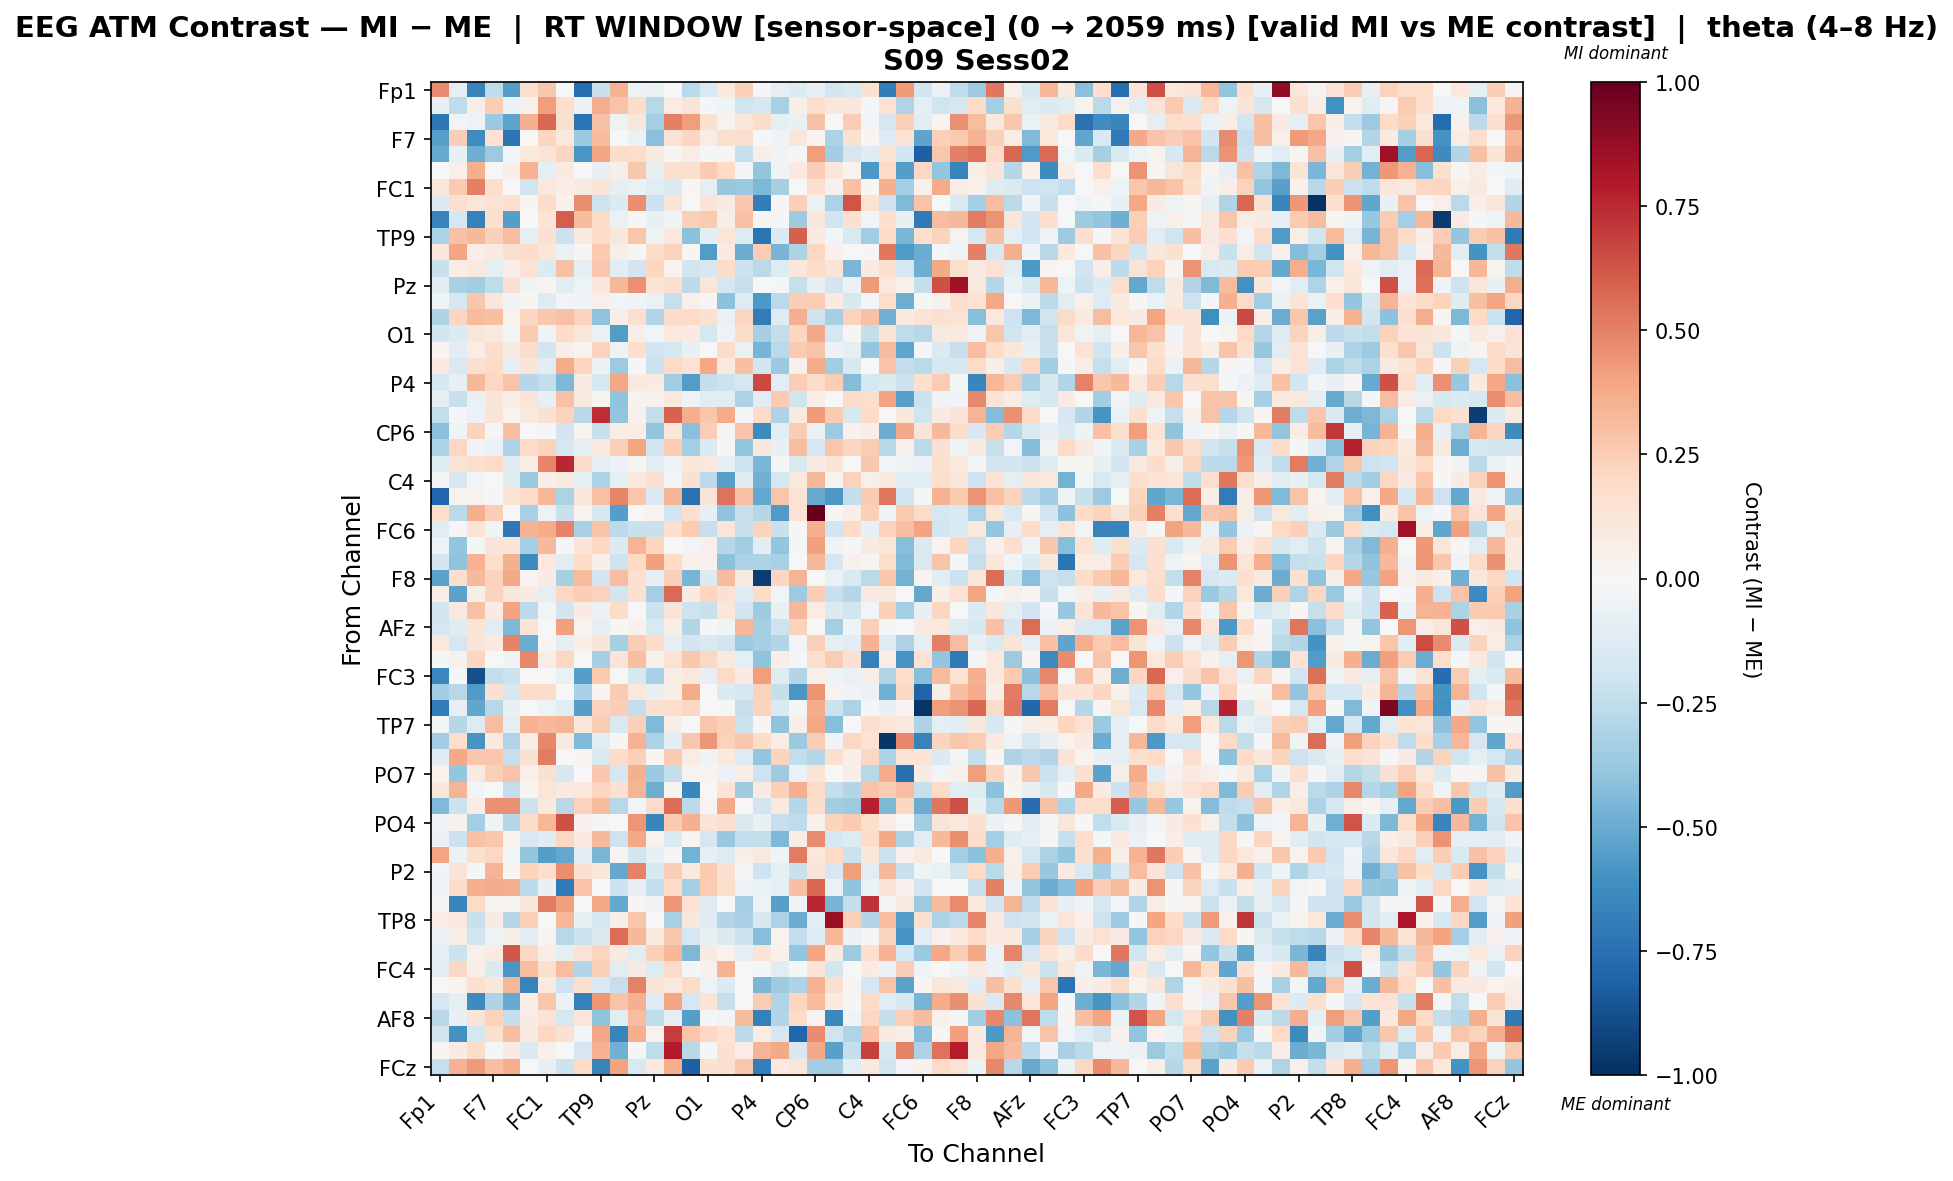

Values plotted in this chart, from the file beside it:
, Fp1, Fz, F3, F7, FT9, FC5, FC1, C3, T7, TP9, CP5, CP1, Pz, P3, P7, O1, Oz, O2, P4, P8, TP10, CP6, CP2
Fp1, 0.4743, -0.09363, -0.6617, -0.2558, -0.55, 0.1761, 0.2679, 0.004388, -0.7551, -0.2242, 0.3461, -0.0483, -0.06352, 0.006627, -0.2706, -0.1546, 0.1055, 0.241, -0.009493, -0.09382, -0.1375, -0.07656, -0.1855
Fz, -0.07571, -0.2533, 0.05864, 0.2465, -0.06766, 0.0466, 0.421, 0.1746, -0.05836, 0.3636, 0.2868, 0.1828, -0.2743, 0.0763, 0.1289, -0.01793, -0.04608, -0.1962, -0.1719, -0.3251, 0.05481, 0.1748, 0.1144
F3, -0.7149, -0.0292, -0.0498, -0.373, -0.5264, 0.3544, 0.5776, 0.1632, -0.7363, 0.2934, -0.04939, 0.1117, -0.3286, 0.507, 0.4149, 0.1504, 0.03552, 0.1183, 0.1802, -0.0935, -0.07115, 0.2923, 0.001336
F7, -0.5404, 0.2467, -0.6249, 0.1454, -0.7188, 0.0, 0.2112, 0.1078, -0.3746, 0.3186, -0.004526, -0.06349, -0.4185, 0.1475, 0.2184, 0.07579, 0.1616, 0.1739, -0.01991, -0.03879, 0.1119, 0.0208, -0.3161
FT9, -0.5003, -0.07372, -0.4894, -0.3671, -0.03005, 0.1037, 0.1251, 0.2156, -0.5783, 0.3921, 0.1799, 0.1758, 0.08774, 0.01603, 0.07032, -0.01272, 0.01784, -0.227, 0.06093, -0.03562, -0.01128, 0.4143, -0.3451
FC5, -0.005232, 0.05148, 0.3628, 0.0, 0.06869, 0.3483, -0.09457, 0.08994, 0.001399, -0.08142, 0.05519, 0.2727, -0.07755, 0.1586, 0.1637, 0.2622, 0.1956, -0.007877, -0.3927, -0.03491, 0.09969, 0.2483, 0.1168
FC1, 0.1119, 0.2588, 0.5069, 0.172, 0.002158, -0.1959, 0.1072, 0.07621, 0.08971, 0.129, -0.08909, -0.06942, -0.1108, -0.1447, 0.02315, -0.08771, -0.3752, -0.3699, -0.4528, -0.334, -0.003003, 0.1628, 0.04405
C3, -0.1377, 0.1668, 0.1134, 0.1418, 0.1652, 0.02013, 0.186, 0.04132, 0.4623, -0.2059, -0.1387, 0.4655, -0.2134, 0.1281, 0.005798, 0.1318, 0.09727, 0.2721, -0.6929, 0.01111, 0.2381, -0.05677, -0.3173
T7, -0.6681, -0.1781, -0.6735, 0.1596, -0.55, 0.002509, 0.1288, 0.6036, 0.3139, 0.188, -0.06599, 0.01148, -0.07046, -0.04101, 0.2394, 0.2632, 0.05845, 0.2898, 0.009241, -0.02015, -0.3528, 0.116, -0.1982
TP9, -0.3135, 0.2918, 0.3225, 0.2398, 0.3075, -0.0892, 0.1496, -0.211, 0.08634, 0.1821, 0.1156, 0.2777, -0.05044, 0.1084, -0.4064, -0.1134, 0.1186, -0.128, -0.7358, -0.1338, 0.595, 0.08187, -0.02371
CP5, 0.1105, 0.398, 0.06728, 0.1007, 0.1602, 0.1937, 0.1238, -0.0695, 0.008378, 0.2596, 0.06022, 0.02148, 0.1806, 0.2325, 0.02209, -0.5596, 0.07839, -0.4942, 0.2572, -0.4652, -0.3051, 0.2064, 0.04462
CP1, -0.2243, 0.07718, 0.09488, -0.09687, 0.05783, 0.141, -0.1343, 0.2939, -0.09107, 0.2695, -0.1145, -0.1882, 0.212, 0.03185, -0.1939, -0.1708, 0.1849, -0.2168, -0.2659, -0.1312, 0.1141, 0.1818, 0.1315
Pz, -0.1138, -0.3248, -0.3501, -0.2519, 0.1493, -0.04629, 0.02864, -0.1099, -0.05339, 0.1168, 0.3306, 0.455, 0.1337, 0.1709, -0.264, 0.12, -0.1796, -0.2272, -0.001077, -0.01134, -0.2271, -0.07988, -0.1816
P3, -0.04804, -0.1792, 0.2794, 0.1118, -0.03281, 0.01948, -0.1279, -0.02363, -0.03639, 0.05344, -0.03094, -0.03629, -0.06665, -0.2311, 0.04797, 0.01256, -0.4084, -0.1307, -0.5752, -0.2714, 0.2469, 0.2527, 0.08583
P7, -0.3099, 0.212, 0.3155, 0.3045, 0.03195, 0.2123, 0.2698, 0.2912, 0.2199, -0.4008, 0.06258, 0.1693, -0.2894, 0.1857, 0.202, 0.1497, -0.06409, 0.2126, -0.6977, -0.1273, 0.3633, -0.2064, -0.3329
O1, -0.1833, -0.1336, 0.1194, 0.09157, -0.0293, 0.2618, -0.03304, 0.188, 0.1242, -0.06408, -0.5583, 0.05586, -0.0295, 0.1085, 0.08484, -0.1727, -0.05074, 0.1828, -0.3353, -0.2348, 0.2157, 0.3805, -0.1787
Oz, 0.02072, -0.1047, 0.07351, 0.1779, 0.08546, 0.1824, -0.1871, 0.06906, 0.03454, 0.2313, -0.04808, 0.1667, -0.1973, -0.1776, -0.07379, 0.006366, 0.1857, -0.06381, -0.4653, -0.2699, 0.2638, 0.2819, -0.05604
O2, 0.09879, -0.1525, 0.1572, 0.1936, -0.0885, 0.1309, -0.1117, 0.3731, 0.2156, -0.06146, -0.3621, -0.01975, -0.2184, 0.1959, 0.1467, 0.3831, 0.09511, 0.2983, -0.1867, -0.3712, 0.0481, 0.3694, -0.3446
P4, -0.16, -0.08331, 0.3263, 0.2096, 0.2833, -0.2829, -0.2352, -0.4488, 0.08917, -0.1767, 0.3841, 0.08608, 0.08293, -0.3474, -0.5587, -0.2405, -0.2169, -0.1718, 0.6586, -0.1123, 0.2477, 0.1817, 0.2484
P8, -0.0862, -0.23, -0.07064, 0.1286, 0.06579, 0.135, -0.08452, 0.2899, 0.1003, 0.02777, -0.3988, 0.03132, 0.04564, 0.1072, -0.03847, -0.104, -0.1143, -0.313, -0.102, 0.2618, -0.1981, 0.07803, -0.005887
TP10, -0.2442, -0.01083, -0.05544, 0.128, 0.03137, 0.08905, 0.1548, 0.2275, -0.28, 0.7355, -0.3919, 0.04438, -0.2404, 0.5887, 0.3614, 0.2762, 0.3697, -0.02019, 0.1903, -0.305, 0.1015, 0.4263, 0.2641
CP6, -0.417, -0.04177, 0.2188, -0.02264, 0.3047, -0.001958, -0.01792, -0.1903, 0.03541, -0.2248, 0.07457, 0.07144, -0.392, 0.1236, -0.418, 0.2492, 0.0101, 0.286, -0.6395, -0.1123, 0.2531, -0.06535, -0.3611
CP2, -0.3151, 0.2054, -0.03982, -0.06809, -0.3063, 0.1936, 0.2299, -0.1713, -0.09912, 0.08805, 0.2383, 0.3941, -0.1957, 0.2503, -0.3388, -0.1403, 0.01153, -0.3955, 0.1112, -0.07267, 0.3059, -0.1708, 0.2743
Cz, -0.1217, 0.1427, 0.1653, 0.196, -0.1307, 0.07099, 0.4889, 0.7539, 0.18, -0.09213, -0.05977, 0.008905, -0.1054, -0.05168, 0.1122, 0.1066, -0.08952, -0.2082, -0.4553, -0.008236, -0.1559, 0.08087, 0.1325
C4, -0.02027, -0.1613, -0.02962, -0.004185, -0.1227, -0.3695, 0.06643, 0.09476, -0.1014, -0.3071, -0.08794, 0.1062, 0.1531, -0.0299, 0.1514, -0.2617, -0.5406, -0.1233, -0.4796, -0.1788, 0.1022, 0.3251, 0.03802
T8, -0.7895, 0.03281, 0.03416, -0.02044, 0.1355, 0.2022, 0.3284, -0.3203, 0.1173, 0.2917, 0.4892, 0.2808, -0.1446, 0.3423, -0.7473, 0.126, 0.5428, 0.2926, -0.5135, 0.2755, 0.1433, -0.5033, -0.5747
FT10, 0.1773, -0.267, 0.3636, 0.2451, 0.002792, -0.3207, -0.0506, -0.2205, 0.02728, -0.1622, -0.5502, -0.0005684, 0.0368, -0.1979, 0.1717, -0.08553, -0.4042, -0.2276, -0.2839, -0.5679, 0.1415, 1.0, 0.01539
FC6, -0.1078, -0.01737, 0.1404, -0.04533, -0.718, 0.3501, 0.3697, 0.494, -0.3268, 0.2865, -0.2606, -0.2251, -0.2191, 0.1669, 0.2502, -0.2302, 0.1182, -0.2343, 0.2203, -0.2235, 0.01042, 0.3666, -0.1874
FC2, -0.05358, -0.3957, -0.02123, 0.1324, 0.1315, -0.3408, 0.3278, -0.00811, 0.1313, 0.2104, -0.137, 0.338, 0.2168, -0.007641, -0.02593, 0.04956, -0.2887, -0.351, -0.1049, -0.3948, -0.01325, 0.4071, -0.0436
F4, -0.1815, -0.4052, 0.3464, 0.1781, 0.3555, -0.6322, 0.1036, -0.1119, 0.1852, 0.0579, -0.2034, 0.198, 0.409, 0.1996, 0.05058, 0.04161, -0.4097, -0.3051, -0.3047, -0.3252, 0.0006241, 0.3322, -0.1652
F8, -0.5341, 0.1736, 0.3239, 0.2305, 0.3838, 0.01773, 0.0802, -0.3296, 0.3166, -0.1951, 0.3107, 0.17, -0.08536, 0.2378, -0.4677, -0.1349, 0.3167, 0.09237, -0.9495, 0.2182, 0.3437, 0.001682, -0.06936
AF7, 0.06512, -0.534, 0.06938, 0.2192, 0.1233, 0.08182, -0.09087, 0.2072, 0.2441, 0.2329, -0.1848, 0.1527, -0.3391, 0.5637, 0.08127, 0.2127, 0.1492, -0.1174, 0.186, -0.02529, -0.3579, 0.2486, -0.2259
AF3, -0.1864, 0.09295, 0.2968, 0.07914, 0.402, -0.2586, -0.02715, -0.1914, 0.08225, -0.06181, 0.187, -0.003375, -0.214, 0.1293, -0.2043, -0.2239, 0.1133, -0.1915, -0.3552, -0.07796, 0.3221, 0.07229, -0.1349
AFz, -0.1718, -0.1182, 0.1332, -0.1057, -0.4465, 0.1326, 0.001539, 0.408, 0.03087, -0.1015, 0.009735, 0.04406, -0.1521, 0.06179, -0.2966, -0.02192, -0.04265, 0.3289, -0.3322, -0.2054, 0.2283, -0.0009259, -0.3357
F1, 0.1045, -0.1712, 0.1298, 0.09999, 0.496, -0.4927, 0.01328, -0.09249, 0.06571, 0.1267, -0.3314, 0.2491, 0.18, -0.09431, -0.189, -0.1462, -0.1806, -0.3668, -0.3316, -0.2905, -0.02481, 0.24, -0.08813
FT7, -0.01598, 0.04632, 0.2152, 0.0, -0.03351, 0.4816, 0.07757, 0.2068, 0.0, -0.3356, 0.1271, 0.3025, 0.04018, 0.1442, 0.2734, 0.2079, 0.09213, -0.0951, -0.4045, 0.06273, -0.01671, 0.1627, 0.2542
FC3, -0.6437, -0.02295, -0.8798, -0.2385, -0.217, 0.0, 0.004909, -0.06359, -0.5531, 0.2602, -0.006624, -0.16, -0.321, 0.07777, 0.1062, -0.0831, 0.2005, 0.08125, 0.4182, -0.1297, -0.2937, 0.05271, -0.04686
C1, -0.3479, -0.2743, -0.5684, 0.1535, -0.1691, 0.1817, 0.1847, -0.004888, -0.3204, 0.018, 0.2601, 0.109, -0.07383, 0.05786, 0.3711, -0.002742, -0.1359, -0.1639, 0.2289, -0.242, -0.5787, 0.4458, 0.03311
C5, -0.6905, -0.0832, -0.5205, -0.2757, -0.07715, 0.0, -0.04965, -0.1143, -0.5536, 0.2273, 0.2475, -0.2366, 0.1508, 0.1676, 0.2039, 0.004458, -0.01307, -0.2282, 0.2226, -0.1453, -0.01455, 0.373, -0.2148
TP7, -0.01301, -0.2881, -0.1285, 0.3094, -0.09432, 0.3501, 0.3339, 0.3408, 0.1111, 0.2568, -0.1533, 0.2365, -0.4377, 0.05914, -0.003674, 0.2805, 0.2383, -0.2133, 0.01133, -0.4028, 0.0575, 0.3888, -0.423
CP3, -0.3453, 0.1739, -0.59, 0.0991, -0.3036, 0.06901, 0.4789, 0.1007, -0.4432, -0.1112, 0.023, 0.3477, -0.312, -0.1027, 0.2691, 0.4395, 0.232, 0.27, 0.1804, 0.07055, -0.3673, 0.2489, -0.03423
P1, -0.1237, 0.3816, 0.2756, 0.2794, -0.227, 0.149, 0.5148, -0.002355, 0.02994, -0.1556, 0.1838, 0.24, 0.02318, 0.2645, 0.07425, -0.0412, 0.09381, -0.1287, -0.3929, 0.2216, -0.2477, -0.2844, 0.1584
PO7, 0.03755, -0.3876, 0.08935, 0.237, 0.283, 0.04916, 0.149, -0.1566, 0.002624, 0.2714, -0.1791, 0.352, -0.3703, -0.2417, 0.03657, 0.02945, -0.05672, 0.07036, -0.2092, -0.3529, -0.06581, 0.1402, 0.005104
PO3, 0.1101, 0.3399, -0.02605, -0.002759, -0.2498, 0.02376, 0.1179, 0.1, 0.1067, 0.2149, 0.1491, 0.3375, -0.4877, 0.01658, -0.6522, 0.001294, 0.1359, -0.356, 0.08578, 0.2373, 0.3631, 0.1948, -0.2421
POz, -0.4437, -0.2187, 0.07492, 0.4598, 0.4567, -0.2153, 0.1074, -0.2759, 0.232, 0.3184, -0.2751, -0.02672, 0.1819, 0.5613, -0.2629, 0.02714, 0.3779, -0.007697, -0.1869, 0.09648, -0.2845, 0.1844, -0.3467
PO4, -0.04131, 0.04119, -0.3415, -0.03617, -0.2871, 0.181, 0.3293, 0.636, 0.04681, -0.02246, -0.004433, 0.4423, -0.6543, 0.2599, 0.3564, 0.1316, 0.1626, -0.1416, -0.07109, -0.2269, -0.2563, 0.05407, 0.2189
PO8, -0.05999, -0.2164, 0.2898, 0.2694, 0.03724, -0.1486, -0.1175, 0.2036, 0.09549, 0.3233, -0.208, 0.3862, 0.03518, -0.1351, 0.03094, -0.1691, -0.3785, -0.248, -0.2359, -0.4462, 0.07663, 0.4696, -0.1767
P6, 0.3929, -0.0616, 0.1588, 0.2055, -0.01032, -0.3846, -0.5493, -0.5123, -0.1106, -0.455, 0.02836, -0.1873, -0.08197, 0.01499, -0.4756, -0.07974, -0.1258, 0.0631, 0.09077, -0.03597, 0.5209, 0.1067, 0.1956
P2, -0.02693, 0.1298, -0.01194, 0.3428, 0.01649, 0.2226, 0.1779, 0.4619, 0.1605, 0.1135, -0.5122, 0.4967, -0.1606, 0.2455, 0.09641, 0.2585, 0.1634, -0.02065, -0.2079, -0.09696, -0.2197, 0.1315, -0.1634
CPz, -0.04627, 0.1839, 0.3607, 0.3739, 0.3634, -0.2635, -0.07091, -0.7071, 0.2843, 0.00304, -0.2132, -0.08335, -0.2435, 0.1973, -0.3376, 0.257, 0.1757, -0.03728, -0.06798, -0.1012, 0.3023, 0.5749, -0.06411
CP4, -0.01267, -0.6559, 0.1937, 0.027, 0.01263, 0.1095, 0.5193, 0.4126, 0.001476, 0.3854, -0.51, 0.01349, -0.03869, 0.4346, 0.1471, -0.126, -0.006751, -0.3396, -0.05073, -0.541, -0.03333, 0.7518, -0.465
TP8, 0.07556, 0.109, -0.2219, 0.07878, -0.2828, 0.2412, -0.002288, 0.3296, -0.07739, -0.1745, 0.06063, 0.281, 0.003643, -0.3264, 0.1104, -0.1236, -0.2927, -0.3245, -0.1582, -0.3137, -0.4973, -0.1099, 0.8522
C6, -0.05866, 0.07612, -0.1961, -0.05215, 0.05779, -0.1018, 0.02399, -0.2765, -0.2118, -0.1453, 0.559, 0.3204, 0.08714, 0.2727, -0.1759, -0.07485, -0.1334, -0.2132, -0.4253, 0.03487, -0.2433, -0.1295, 0.3285
C2, -0.08672, -0.2143, 0.05186, 0.07836, 0.6194, 0.205, 0.07187, -0.08859, 0.1442, 0.2147, 0.08626, -0.1098, 0.236, 0.3341, -0.4467, 0.09355, 0.03576, -0.0996, 0.1368, 0.03955, -0.3842, 0.3952, 0.08352
FC4, -0.1128, 0.2061, 0.064, -0.1427, -0.5818, 0.3065, 0.1568, 0.3122, -0.2964, 0.241, -0.1043, 0.08856, -0.1314, 0.1953, -0.01197, 0.03965, 0.3489, 0.007766, -0.01191, -0.1099, -0.0197, 0.1365, -0.1829
FT8, -0.006491, 0.03387, 0.1641, 0.1099, 0.3338, -0.6712, 0.09981, -0.2056, 0.1637, -0.1536, -0.2266, 0.4958, 0.1336, 0.09654, 0.1889, -0.05166, -0.1379, 0.003324, -0.4602, -0.3544, -0.3116, 0.3515, 0.163
F6, -0.1661, -0.09524, -0.6308, -0.3113, -0.502, 0.06503, 0.2748, -0.05818, -0.6787, 0.432, 0.2885, 0.3544, -0.1271, 0.392, -0.1722, 0.1391, -0.2301, 0.003785, 0.2557, -0.3034, 0.2122, 0.3198, 0.1002
AF8, -0.2789, -0.07454, 0.1271, 0.2283, -0.2366, 0.08036, 0.1433, -0.1646, 0.1181, -0.4016, -0.1105, 0.31, -0.2505, -0.0894, -0.5513, -0.0119, -0.02955, 0.3126, -0.678, -0.2949, 0.1953, 0.03165, -0.6483
AF4, -0.1815, -0.6085, -0.1654, 0.1638, 0.3055, 0.08975, 0.2101, 0.1536, -0.02851, 0.3846, -0.659, 0.3562, 0.03646, 0.6907, 0.2773, 0.209, 0.1442, -0.2625, 0.07687, -0.1653, -0.7949, 0.4725, -0.1972
F2, 0.0219, 0.08423, 0.1806, -0.01157, 0.08255, -0.1466, 0.04966, 0.001415, -0.1656, 0.3464, -0.4814, -0.01601, -0.2515, 0.7961, -0.2807, -0.0192, 0.1488, 0.07365, 0.3384, 0.3771, -0.1615, 0.3781, -0.5417
... 1 more rows
